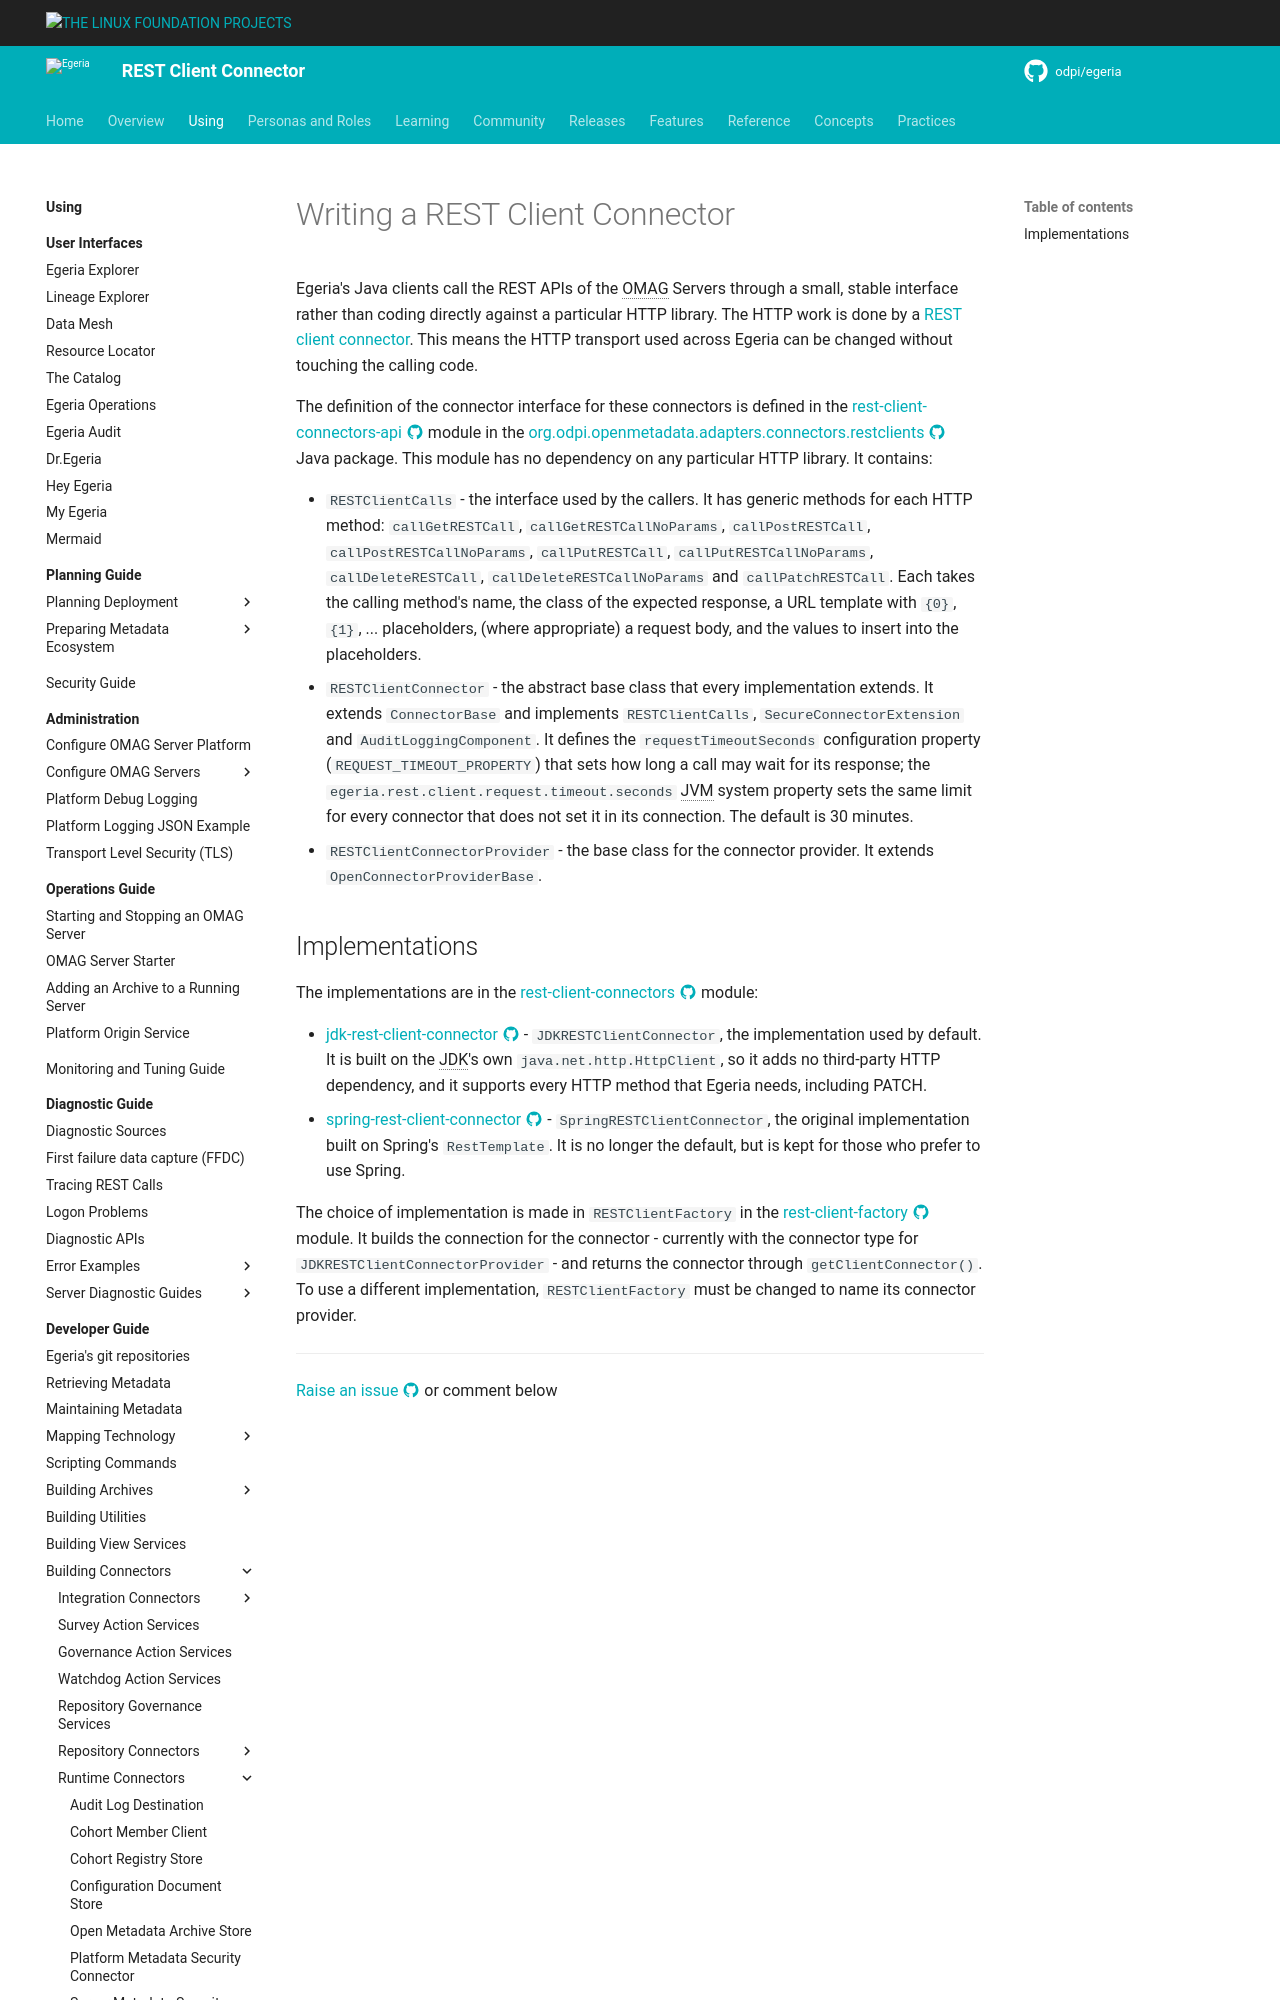

repository: odpi/egeria-docs · page: guides/developer/runtime-connectors/rest-client-connector/index.html · generator: mkdocs

<!-- SPDX-License-Identifier: CC-BY-4.0 -->
<!-- Copyright Contributors to the ODPi Egeria project 2020. -->

# Writing a REST Client Connector

Egeria's Java clients call the REST APIs of the OMAG Servers through a small, stable interface rather than coding directly against a particular HTTP library.  The HTTP work is done by a [REST client connector](/concepts/rest-client-connector).  This means the HTTP transport used across Egeria can be changed without touching the calling code.

The definition of the connector interface for these connectors is
defined in the [rest-client-connectors-api :material-github:](https://github.com/odpi/egeria/tree/main/open-metadata-implementation/adapters/open-connectors/rest-client-connectors/rest-client-connectors-api){ target=gh } module in the
[org.odpi.openmetadata.adapters.connectors.restclients :material-github:](https://github.com/odpi/egeria/tree/main/open-metadata-implementation/adapters/open-connectors/rest-client-connectors/rest-client-connectors-api/src/main/java/org/odpi/openmetadata/adapters/connectors/restclients){ target=gh } Java package.  This module has no dependency on any particular HTTP library.  It contains:

* `RESTClientCalls` - the interface used by the callers.  It has generic methods for each HTTP method: `callGetRESTCall`, `callGetRESTCallNoParams`, `callPostRESTCall`, `callPostRESTCallNoParams`, `callPutRESTCall`, `callPutRESTCallNoParams`, `callDeleteRESTCall`, `callDeleteRESTCallNoParams` and `callPatchRESTCall`.  Each takes the calling method's name, the class of the expected response, a URL template with `{0}`, `{1}`, ... placeholders, (where appropriate) a request body, and the values to insert into the placeholders.
* `RESTClientConnector` - the abstract base class that every implementation extends.  It extends `ConnectorBase` and implements `RESTClientCalls`, `SecureConnectorExtension` and `AuditLoggingComponent`.  It defines the `requestTimeoutSeconds` configuration property (`REQUEST_TIMEOUT_PROPERTY`) that sets how long a call may wait for its response; the `egeria.rest.client.request.timeout.seconds` JVM system property sets the same limit for every connector that does not set it in its connection.  The default is 30 minutes.
* `RESTClientConnectorProvider` - the base class for the connector provider.  It extends `OpenConnectorProviderBase`.
